pico-8 play session: no input (idle)

[t = 1 s] idle ~1s (no d-pad/buttons)
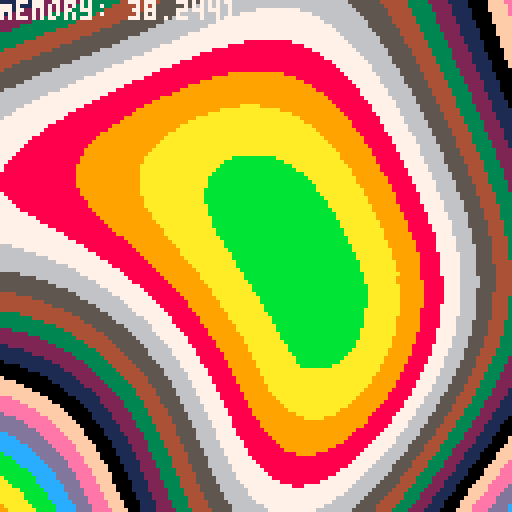
[t = 4 s] idle ~4s (no d-pad/buttons)
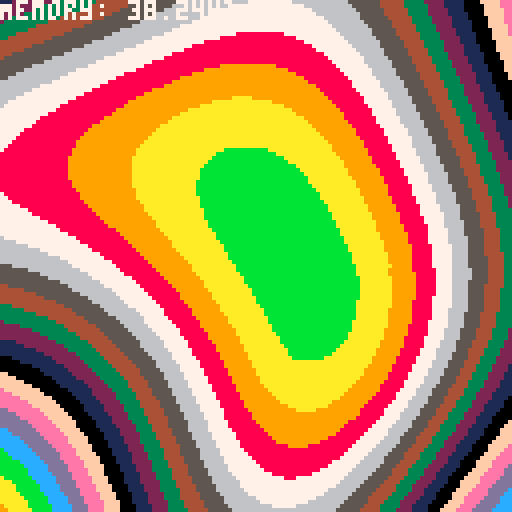
[t = 6 s] idle ~6s (no d-pad/buttons)
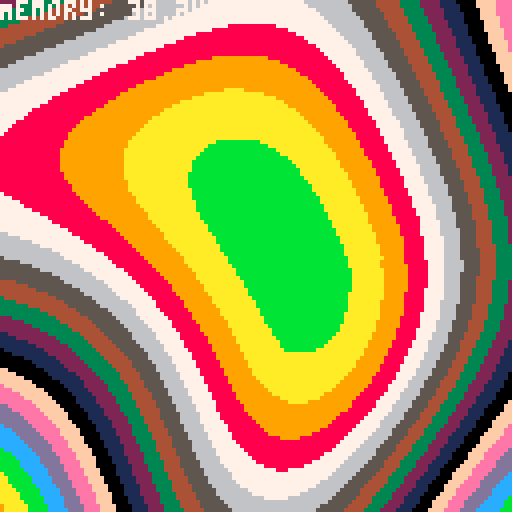
[t = 8 s] idle ~8s (no d-pad/buttons)
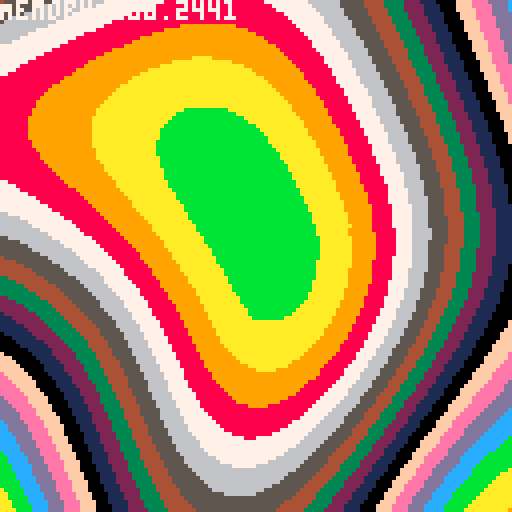

pico-8 cartridge
version 42
__lua__
-- Simplex-Felice demo
-- by akd

-- [redacted]
local _os2d_grd = {
  [0] = 5, 2, 2, 5,
  -5, 2, -2, 5,
  5, -2, 2, -5,
  -5, -2, -2, -5
}
function os2d_noisefn(seed, width)
  width = width or 256
  assert(
    width >= 1
        and width & width - 1 == 0,
    "width must be a power of 2"
  )
  local mask = width - 1
  local perm = {}
  for i = 0, mask do
    perm[i] = i
  end
  srand(seed)
  for i = mask, 0, -1 do
    local r = flr(rnd(i + 1))
    perm[i], perm[r] = perm[r], perm[i]
  end
  return function(x, y)
    local sto = (x + y) * -0.211324865405187
    local xs = x + sto
    local ys = y + sto
    local xsb = flr(xs)
    local ysb = flr(ys)
    local sqo = (xsb + ysb) * 0.366025403784439
    local xins = xs - xsb
    local yins = ys - ysb
    local insum = xins + yins
    local dx0 = x - xsb - sqo
    local dy0 = y - ysb - sqo
    local dx_ext, dy_ext, xsv_ext, ysv_ext
    local val = 0
    local dx1 = dx0 - 1.366025403784439
    local dy1 = dy0 - 0.366025403784439
    local at1 = 2 - dx1 * dx1 - dy1 * dy1
    if at1 > 0 then
      at1 *= at1
      local i = perm[perm[xsb + 1 & mask] + ysb & mask] & 0x0e
      val += at1 * at1 * (_os2d_grd[i] * dx1 + _os2d_grd[i + 1] * dy1)
    end
    local dx2 = dx0 - 0.366025403784439
    local dy2 = dy0 - 1.366025403784439
    local at2 = 2 - dx2 * dx2 - dy2 * dy2
    if at2 > 0 then
      at2 *= at2
      local i = perm[perm[xsb & mask] + ysb + 1 & mask] & 0x0e
      val += at2 * at2 * (_os2d_grd[i] * dx2 + _os2d_grd[i + 1] * dy2)
    end
    if insum <= 1 then
      local zins = 1 - insum
      if zins > xins or zins > yins then
        if xins > yins then
          xsv_ext = xsb + 1
          ysv_ext = ysb - 1
          dx_ext = dx0 - 1
          dy_ext = dy0 + 1
        else
          xsv_ext = xsb - 1
          ysv_ext = ysb + 1
          dx_ext = dx0 + 1
          dy_ext = dy0 - 1
        end
      else
        xsv_ext = xsb + 1
        ysv_ext = ysb + 1
        dx_ext = 1.73205080756887729
        dy_ext = 1.73205080756887729
      end
    else
      local zins = 2 - insum
      if zins < xins or zins < yins then
        if xins > yins then
          xsv_ext = xsb + 2
          ysv_ext = ysb
          dx_ext = dx0 - 2.73205080756887729
          dy_ext = dy0 - 0.73205080756887729
        else
          xsv_ext = xsb
          ysv_ext = ysb + 2
          dx_ext = dx0 - 0.73205080756887729
          dy_ext = dy0 - 2.73205080756887729
        end
      else
        dx_ext = dx0
        dy_ext = dy0
        xsv_ext = xsb
        ysv_ext = ysb
      end
      xsb += 1
      ysb += 1
      dx0 = dx0 - 1.73205080756887729
      dy0 = dy0 - 1.73205080756887729
    end
    local at0 = 2 - dx0 * dx0 - dy0 * dy0
    if at0 > 0 then
      at0 *= at0
      local i = perm[perm[xsb & mask] + ysb & mask] & 0x0e
      val += at0 * at0 * (_os2d_grd[i] * dx0 + _os2d_grd[i + 1] * dy0)
    end
    local atx = 2 - dx_ext * dx_ext - dy_ext * dy_ext
    if atx > 0 then
      atx *= atx
      local i = perm[perm[xsv_ext & mask] + ysv_ext & mask] & 0x0e
      val += atx * atx * (_os2d_grd[i] * dx_ext + _os2d_grd[i + 1] * dy_ext)
    end
    return val / 47
  end
end

f = 0
function _update60()
  f += 1
end

function makeCachable(val)
  local factor = 1000
  return flr(val * factor) / factor
end

local noiseFunc = os2d_noisefn(0, 128)

function _draw()
  cls()
  local tileWidth = 1
  local tilesPerRow = 128 / tileWidth

  local noiseOffset = f / 100
  local noiseScaling = 1 / 100
  for tileX = 0, tilesPerRow - 1 do
    for tileY = 0, tilesPerRow - 1 do
      local x = tileX * tileWidth
      local y = tileY * tileWidth
      local noiseValue = noiseFunc(makeCachable(x * noiseScaling + noiseOffset), makeCachable(y * noiseScaling + noiseOffset))
      local color = 15 * noiseValue
      rectfill(x, y, x + tileWidth - 1, y + tileWidth - 1, color)
    end
  end

  print("Memory: " .. stat(0), 0, 0, 7)
end
